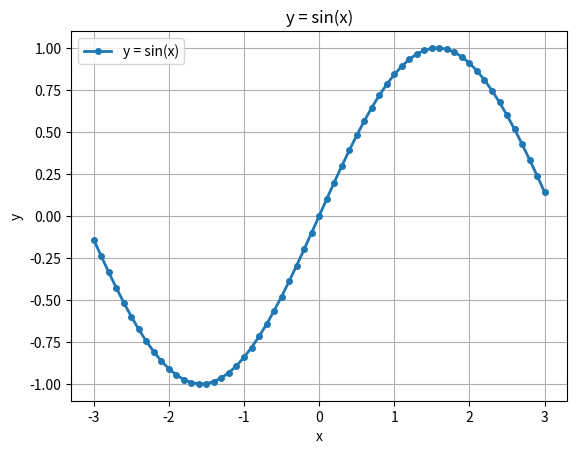

Recreate this plot in Python.
import math
import matplotlib.pyplot as plt


def func1(x):
    """Return a list of y values using y = sin(x)."""
    y = []
    for value in x:
        y.append(math.sin(value))
    return y


def draw(x, y):
    """Plot matching lists of x and y values."""
    if len(x) != len(y):
        raise ValueError("x and y must have the same length")

    plt.figure()
    plt.plot(x, y, marker="o", markersize=4, linewidth=2, label="y = sin(x)")
    plt.xlabel("x")
    plt.ylabel("y")
    plt.title("y = sin(x)")
    plt.grid(True)
    plt.legend()
    plt.savefig("sin_plot.png", dpi=200)
    plt.show()


if __name__ == "__main__":
    x = [i / 10 for i in range(-30, 31)]
    y = func1(x)
    print("x =", x)
    print("y =", y)
    draw(x, y)
